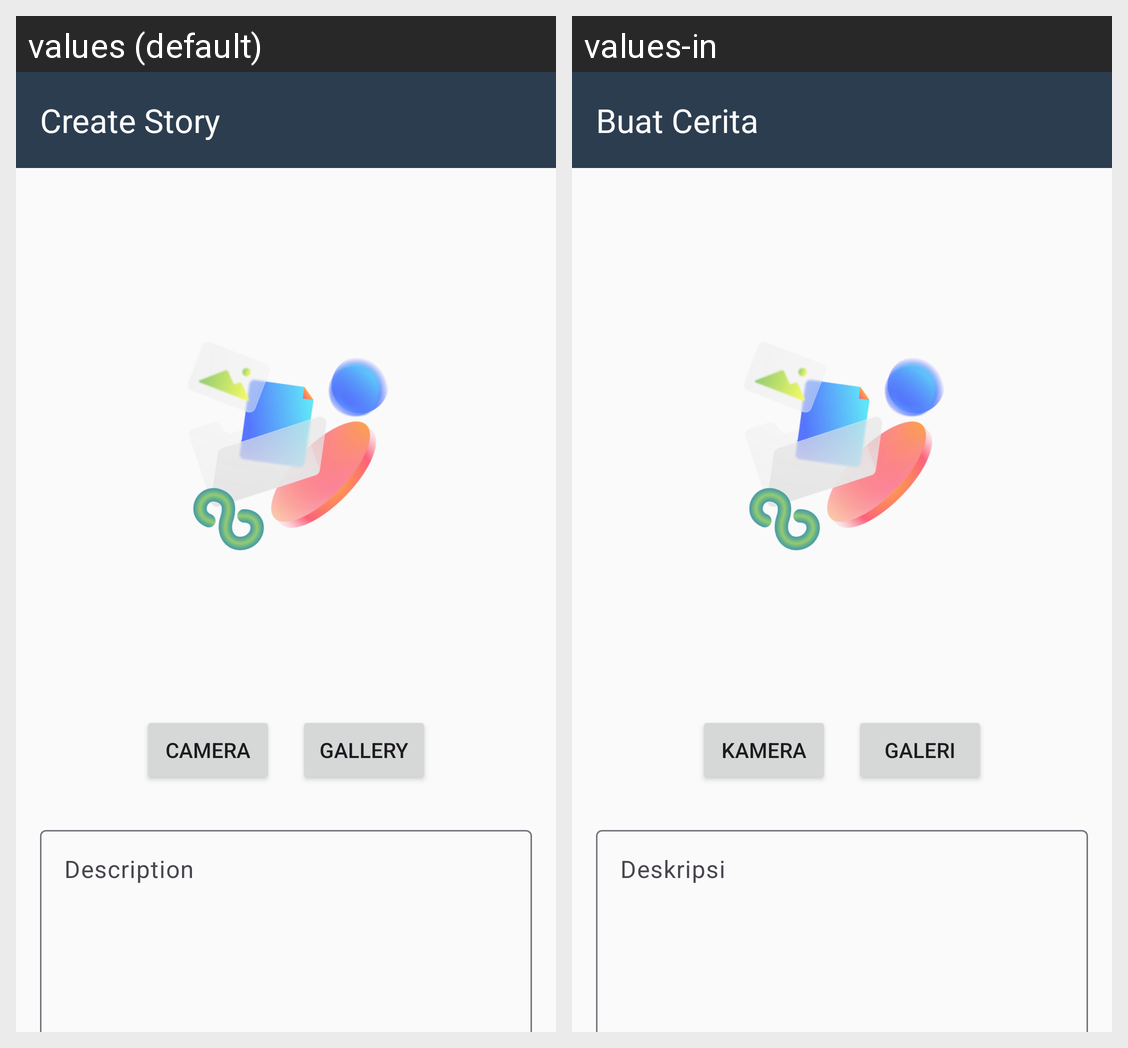

Locale-by-locale string values for the Android screen shown in this grid:
Android screen res/layout/activity_story.xml rendered under 2 locales, left to right: values (default), values-in. Device: Nexus 5 (rendered at 1080×1920; each locale shown at half size, 540×960, under a caption strip naming it); theme Theme.DicodingStory.
Strings drawn on this screen, with the default value and each locale's value (text and hints the layout hard-codes, and strings that could not be matched under every locale, appear in the picture but are not listed):

story_title
  values: Create Story
  values-in: Buat Cerita

camera
  values: Camera
  values-in: Kamera

gallery
  values: Gallery
  values-in: Galeri

description
  values: Description
  values-in: Deskripsi
